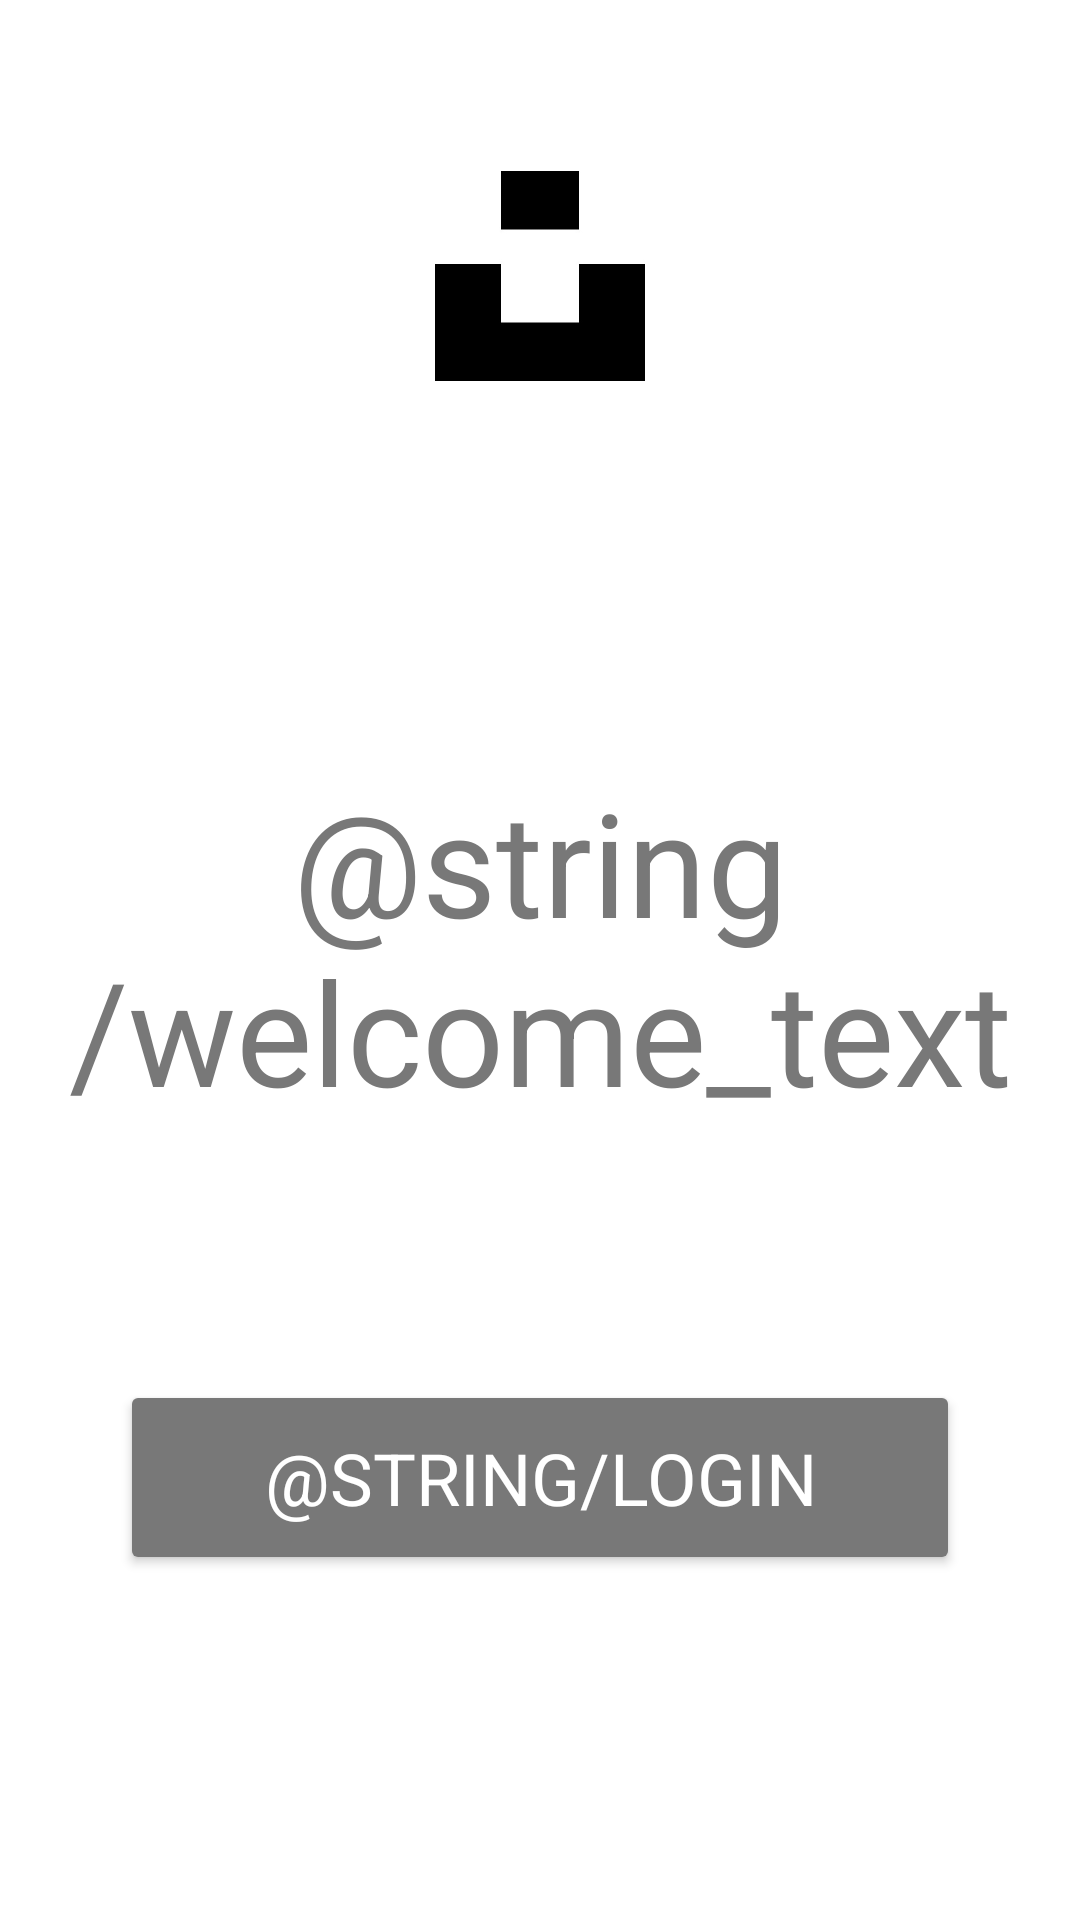

This screen was rendered from an Android layout file. Write that file and the resources it references.
<!-- AndroidManifest.xml: application theme Theme.Unsplash -->
<!-- res/layout/activity_main.xml -->
<?xml version="1.0" encoding="utf-8"?>
<androidx.constraintlayout.widget.ConstraintLayout xmlns:android="http://schemas.android.com/apk/res/android"
    xmlns:app="http://schemas.android.com/apk/res-auto"
    xmlns:tools="http://schemas.android.com/tools"
    android:layout_width="match_parent"
    android:layout_height="match_parent"
    android:background="@color/background"
    tools:context=".MainActivity">

    <TextView
        android:id="@+id/textViewWelcome"
        android:layout_width="@dimen/text_view_welcome_width"
        android:layout_height="@dimen/text_view_welcome_height"
        android:fontFamily="sans-serif-thin"
        android:text="@string/welcome_text"
        android:textAlignment="center"
        android:textColor="@color/text_view_welcome_color"
        android:textSize="48sp"
        android:textStyle="bold"
        app:layout_constraintBottom_toBottomOf="parent"
        app:layout_constraintHorizontal_bias="0.5"
        app:layout_constraintLeft_toLeftOf="parent"
        app:layout_constraintRight_toRightOf="parent"
        app:layout_constraintTop_toTopOf="parent"
        app:layout_constraintVertical_bias="0.5" />

    <Button
        android:id="@+id/buttonLogin"
        android:layout_width="280dp"
        android:layout_height="65dp"
        android:backgroundTint="@color/buttom_login_color"
        android:fontFamily="sans-serif-thin"
        android:text="@string/login"
        android:textColor="@color/white"
        android:textAlignment="center"
        android:textSize="24sp"
        android:textStyle="bold"
        app:layout_constraintBottom_toBottomOf="parent"
        app:layout_constraintEnd_toEndOf="parent"
        app:layout_constraintHorizontal_bias="0.5"
        app:layout_constraintStart_toStartOf="parent"
        app:layout_constraintTop_toTopOf="parent"
        app:layout_constraintVertical_bias="0.8" />

    <ImageView
        android:id="@+id/imageViewIcon"
        android:layout_width="70dp"
        android:layout_height="70dp"
        app:layout_constraintBottom_toBottomOf="parent"
        app:layout_constraintEnd_toEndOf="parent"
        app:layout_constraintHorizontal_bias="0.5"
        app:layout_constraintStart_toStartOf="parent"
        app:layout_constraintTop_toTopOf="parent"
        app:layout_constraintVertical_bias="0.1"
        app:srcCompat="@drawable/unsplash" />

</androidx.constraintlayout.widget.ConstraintLayout>
<!-- resources referenced by this layout -->
<resources>
  <color name="background">#FFFFFFFF</color>
  <color name="buttom_login_color">#787878</color>
  <color name="text_view_welcome_color">#787878</color>
  <color name="white">#FFFFFFFF</color>
  <dimen name="text_view_welcome_height">130dp</dimen>
  <dimen name="text_view_welcome_width">330dp</dimen>
  <!-- drawable unsplash: jpeg bitmap (drawable, 2281 bytes) -->
  <string name="login">LOGIN</string>
  <string name="welcome_text">Добро пожаловать!</string>
  <style name="Theme.Unsplash" parent="Theme.MaterialComponents.DayNight.DarkActionBar">
          
          <item name="colorPrimary">@color/purple_500</item>
          <item name="colorPrimaryVariant">@color/purple_700</item>
          <item name="colorOnPrimary">@color/white</item>
          
          <item name="colorSecondary">@color/teal_200</item>
          <item name="colorSecondaryVariant">@color/teal_700</item>
          <item name="colorOnSecondary">@color/black</item>
          
          <item name="android:statusBarColor" tools:targetApi="l">?attr/colorPrimaryVariant</item>
  
          
      </style>
  <color name="purple_500">#FF6200EE</color>
  <color name="purple_700">#FF3700B3</color>
  <color name="teal_200">#FF03DAC5</color>
  <color name="teal_700">#FF018786</color>
  <color name="black">#FF000000</color>
</resources>
